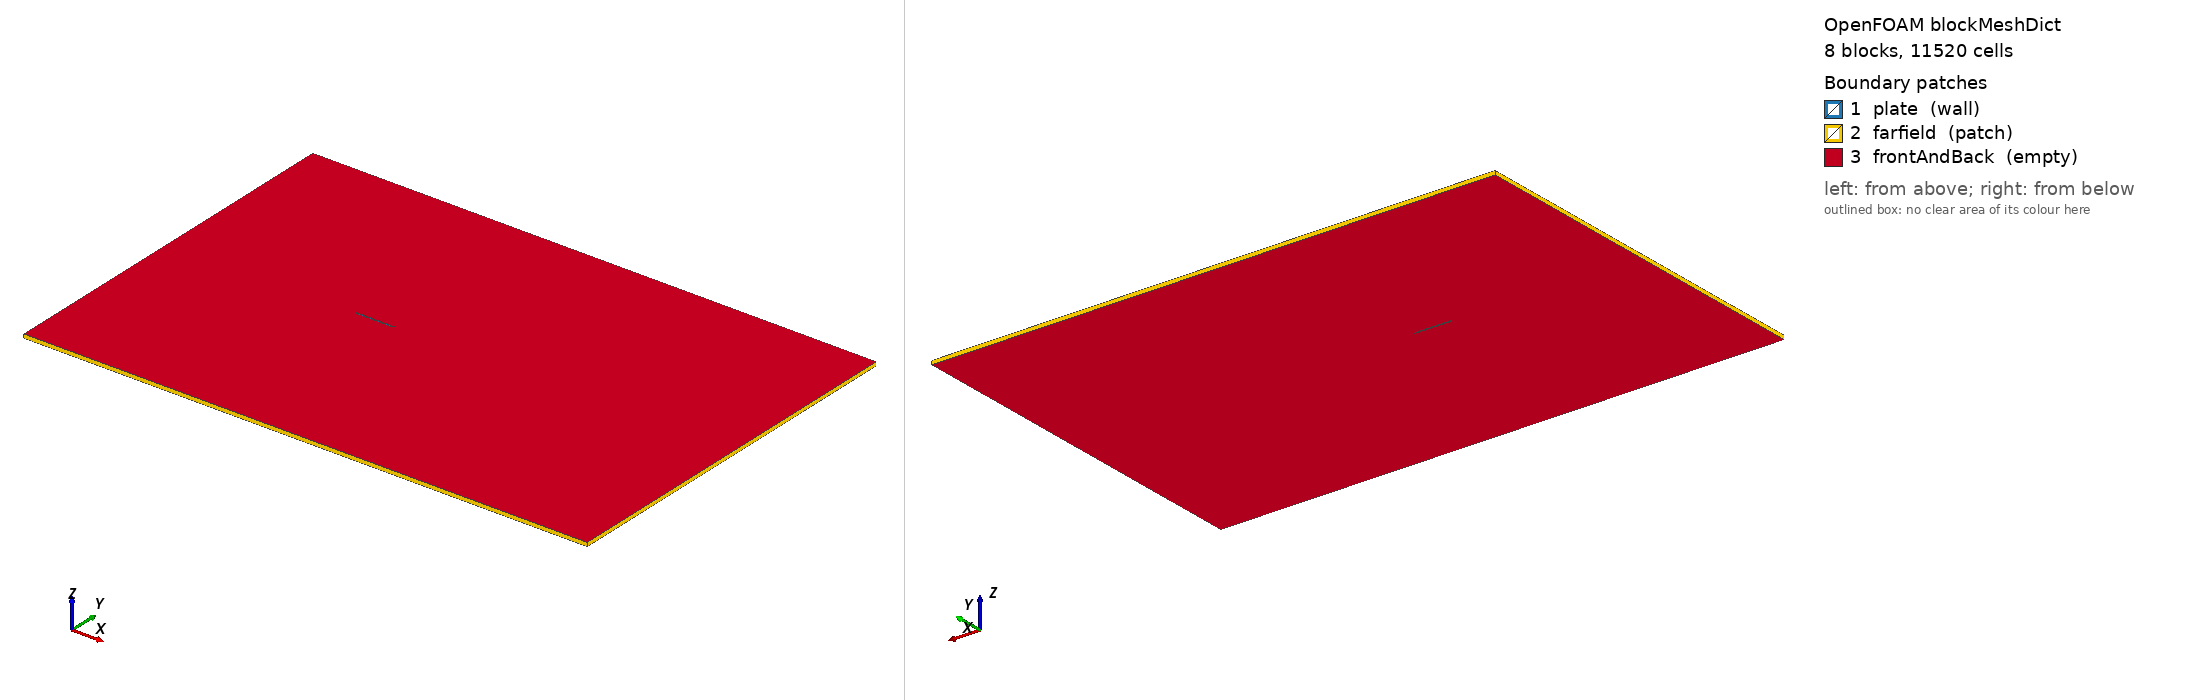

OpenFOAM case: the mesh blockMesh builds from blockMeshDict, 8 block(s), 11520 cells. Boundary patches (legend numbers): 1 plate (wall), 2 farfield (patch), 3 frontAndBack (empty). Left view from above one corner, right view from below the opposite corner. Boundary conditions: 2 field file(s) under 0/; 3 of 3 drawn patches have an entry in a shipped field file.

=== system/blockMeshDict ===
/*--------------------------------*- C++ -*----------------------------------*| OpenFOAM v2606 teaching case: 2D flat plate, Re = 1000, angle of attack 4 deg |
| TOY FOR LEARNING. Not accurate, not validated. Every entry is commented.     |
\*---------------------------------------------------------------------------*/
FoamFile
{
    version     2.0;      // file-format version; leave alone
    format      ascii;    // text file (could be binary; ascii lets you read it)
    class       dictionary; // this file is a plain dictionary of settings
    object      blockMeshDict; // the name blockMesh looks for; do not rename
}

// Units: chord c = 1, free-stream speed = 1. Time is then measured in "chord passages".
// The plate is a thin rectangle 0 <= x <= 1, -0.02 <= y <= 0.02 (4 % thick), sitting flat along x.
// The 4 degree angle is made by tilting the INFLOW (see 0/U), not the plate: blockMesh cannot rotate a hole easily.

convertToMeters 1;   // multiply every coordinate below by this. 1 = coordinates are already "metres" (here: chords)

// 16 corner points per z-level: x in {-5, 0, 1, 10}, y in {-5, -0.02, 0.02, 5}. z = -0.05 and +0.05.
// (OpenFOAM is always 3D; a 2D case is one cell thick in z, with the z faces set to type "empty".)
vertices
(
    (-5 -5 -0.05)   // vertex 0  (x=-5, y=-5, z-level 0)
    (0 -5 -0.05)   // vertex 1  (x=0, y=-5, z-level 0)
    (1 -5 -0.05)   // vertex 2  (x=1, y=-5, z-level 0)
    (10 -5 -0.05)   // vertex 3  (x=10, y=-5, z-level 0)
    (-5 -0.02 -0.05)   // vertex 4  (x=-5, y=-0.02, z-level 0)
    (0 -0.02 -0.05)   // vertex 5  (x=0, y=-0.02, z-level 0)
    (1 -0.02 -0.05)   // vertex 6  (x=1, y=-0.02, z-level 0)
    (10 -0.02 -0.05)   // vertex 7  (x=10, y=-0.02, z-level 0)
    (-5 0.02 -0.05)   // vertex 8  (x=-5, y=0.02, z-level 0)
    (0 0.02 -0.05)   // vertex 9  (x=0, y=0.02, z-level 0)
    (1 0.02 -0.05)   // vertex 10  (x=1, y=0.02, z-level 0)
    (10 0.02 -0.05)   // vertex 11  (x=10, y=0.02, z-level 0)
    (-5 5 -0.05)   // vertex 12  (x=-5, y=5, z-level 0)
    (0 5 -0.05)   // vertex 13  (x=0, y=5, z-level 0)
    (1 5 -0.05)   // vertex 14  (x=1, y=5, z-level 0)
    (10 5 -0.05)   // vertex 15  (x=10, y=5, z-level 0)
    (-5 -5 0.05)   // vertex 16  (x=-5, y=-5, z-level 1)
    (0 -5 0.05)   // vertex 17  (x=0, y=-5, z-level 1)
    (1 -5 0.05)   // vertex 18  (x=1, y=-5, z-level 1)
    (10 -5 0.05)   // vertex 19  (x=10, y=-5, z-level 1)
    (-5 -0.02 0.05)   // vertex 20  (x=-5, y=-0.02, z-level 1)
    (0 -0.02 0.05)   // vertex 21  (x=0, y=-0.02, z-level 1)
    (1 -0.02 0.05)   // vertex 22  (x=1, y=-0.02, z-level 1)
    (10 -0.02 0.05)   // vertex 23  (x=10, y=-0.02, z-level 1)
    (-5 0.02 0.05)   // vertex 24  (x=-5, y=0.02, z-level 1)
    (0 0.02 0.05)   // vertex 25  (x=0, y=0.02, z-level 1)
    (1 0.02 0.05)   // vertex 26  (x=1, y=0.02, z-level 1)
    (10 0.02 0.05)   // vertex 27  (x=10, y=0.02, z-level 1)
    (-5 5 0.05)   // vertex 28  (x=-5, y=5, z-level 1)
    (0 5 0.05)   // vertex 29  (x=0, y=5, z-level 1)
    (1 5 0.05)   // vertex 30  (x=1, y=5, z-level 1)
    (10 5 0.05)   // vertex 31  (x=10, y=5, z-level 1)
);

// Eight blocks: a 3 x 3 grid of boxes with the middle one (the plate) left out.
// hex (v0 v1 v2 v3 v4 v5 v6 v7) lists the 8 corners: bottom face counter-clockwise, then the top face the same way.
// (nx ny nz) = number of cells along x, y, z in that block. If two blocks touch, the cell counts on the shared edge MUST match.
// simpleGrading (gx gy gz) = cell-size ratio last/first along each direction. 1 = even cells.
//   Left column x -5..0 : cells get small toward the plate (ratio 0.03566). Right column x 1..10: small at the trailing edge (ratio 31.54).
//   Rows above/below the plate: small cells next to the plate, large far away. Change a ratio and cells move; total count does not change.
blocks
(
    hex (0 1 5 4 16 17 21 20) (30 40 1) simpleGrading (0.0356645 0.0208541 1)   // below-left block
    hex (1 2 6 5 17 18 22 21) (60 40 1) simpleGrading (1 0.0208541 1)   // below-centre block
    hex (2 3 7 6 18 19 23 22) (50 40 1) simpleGrading (31.5355 0.0208541 1)   // below-right block
    hex (4 5 9 8 20 21 25 24) (30 4 1) simpleGrading (0.0356645 1 1)   // middle-left block
    hex (6 7 11 10 22 23 27 26) (50 4 1) simpleGrading (31.5355 1 1)   // middle-right block
    hex (8 9 13 12 24 25 29 28) (30 40 1) simpleGrading (0.0356645 47.9521 1)   // above-left block
    hex (9 10 14 13 25 26 30 29) (60 40 1) simpleGrading (1 47.9521 1)   // above-centre block
    hex (10 11 15 14 26 27 31 30) (50 40 1) simpleGrading (31.5355 47.9521 1)   // above-right block
);

edges ();   // curved edges (arcs etc.). Empty = all edges straight

// Patches = named groups of boundary faces. The names must match the 0/U and 0/p files exactly.
// A face is written as its 4 corner vertices, looking from outside, in order.
boundary
(
    plate   // the solid plate surface (all four sides of the thin rectangle)
    {
        type wall;   // wall: lets "no-slip" act and lets forces be integrated here. Change to "patch" and the plate stops being a wall
        faces
        (
            (5 9 25 21)   // leading-edge face
            (6 22 26 10)   // trailing-edge face
            (9 10 26 25)   // upper surface
            (5 21 22 6)   // lower surface
        );
    }
    farfield   // outer rectangle: inflow comes in through some of it, leaves through the rest (see freestream conditions in 0/)
    {
        type patch;   // generic patch: no special physics, boundary conditions in 0/ decide behaviour
        faces
        (
            (0 16 20 4)   // left edge of domain
            (4 20 24 8)   // left edge of domain
            (8 24 28 12)   // left edge of domain
            (3 7 23 19)   // right edge of domain
            (7 11 27 23)   // right edge of domain
            (11 15 31 27)   // right edge of domain
            (0 1 17 16)   // bottom edge of domain
            (1 2 18 17)   // bottom edge of domain
            (2 3 19 18)   // bottom edge of domain
            (12 28 29 13)   // top edge of domain
            (13 29 30 14)   // top edge of domain
            (14 30 31 15)   // top edge of domain
        );
    }
    frontAndBack   // the two flat z faces of every cell: this is what makes the case 2D
    {
        type empty;   // empty: OpenFOAM solves nothing in this direction. Change it and the solver will refuse or give nonsense
        faces
        (
            (0 4 5 1)
            (16 17 21 20)
            (1 5 6 2)
            (17 18 22 21)
            (2 6 7 3)
            (18 19 23 22)
            (4 8 9 5)
            (20 21 25 24)
            (6 10 11 7)
            (22 23 27 26)
            (8 12 13 9)
            (24 25 29 28)
            (9 13 14 10)
            (25 26 30 29)
            (10 14 15 11)
            (26 27 31 30)
        );
    }
);

mergePatchPairs ();   // advanced: glue separate patches together. Not used
// ************************************************************************* //


=== system/controlDict ===
/*--------------------------------*- C++ -*----------------------------------*\
| TEACHING CASE (toy). controlDict = run control: which solver, how long, how often to write. |
\*---------------------------------------------------------------------------*/
FoamFile
{
    version     2.0;           // file-format version; leave alone
    format      ascii;         // this file is plain text
    class       dictionary;    // a dictionary of settings
    object      controlDict;   // fixed name the solver looks for
}

application     pimpleFoam;    // which solver to run (the Allrun script calls it by name). Wrong name = "command not found"

startFrom       startTime;     // where to start: from the time given below (alternative: latestTime = restart from the newest saved folder)
startTime       0;             // simulation time at the start. The initial fields are read from the folder named 0
stopAt          endTime;       // when to stop: at endTime below (alternatives: writeNow, nextWrite)
endTime         20;            // stop when simulation time reaches this. Here 1 time unit = one chord length travelled at free-stream speed, so 20 chord passages. Bigger = longer run

deltaT          0.001;         // first time step. Because adjustTimeStep is on, this is only the starting value; it grows by itself up to maxCo / maxDeltaT
adjustTimeStep  yes;           // let the solver pick the step so the Courant number stays at or below maxCo. "no" = fixed deltaT (can blow up if too big)
maxCo           1;             // largest allowed Courant number (cell-crossing fraction per step). Raise it and the run is faster but less stable. The big validation case uses 1.5
maxDeltaT       0.02;          // never take a step bigger than this, even if the Courant number would allow it

writeControl    adjustableRunTime; // when to save fields: at set simulation times, and the solver adjusts the step so it lands exactly on them
writeInterval   5;             // save every 5 time units, i.e. folders 5, 10, 15, 20. Smaller = more folders and more disk
purgeWrite      0;             // 0 = keep every saved folder. 2 would keep only the last two (what the big case does to save disk)
writeFormat     ascii;         // save fields as text you can read. "binary" is smaller and faster
writePrecision  8;             // digits written for numbers in ascii files
timeFormat      general;       // how time-folder names are written (5, 10, 0.5 ...)
timePrecision   6;             // digits kept in time-folder names
runTimeModifiable true;        // re-read the dictionaries while running, so you can edit e.g. writeInterval mid-run and it takes effect

// functions = extra calculations done on the fly, after every time step, with no change to the solver
functions
{
    forceCoeffs1           // our name for this calculation. Output goes to postProcessing/forceCoeffs1/0/coefficient.dat
    {
        type            forceCoeffs;   // integrate pressure + viscous force over the patch and turn it into dimensionless coefficients
        libs            (forces);      // the library that contains it; if missing, "unknown function object" error
        writeControl    timeStep;      // evaluate every N time steps ...
        writeInterval   1;             // ... N = 1, i.e. every step, so you can watch forces settle
        patches         (plate);       // which boundary patch to integrate over. Must match a patch name in blockMeshDict. Typo = "cannot find patch"
        rho             rhoInf;        // incompressible solver has no density field: use the constant rhoInf below
        rhoInf          1;             // density used. Pressure in this solver is "p / rho", so the value 1 makes the forces come out right
        liftDir         (-0.06975647 0.99756405 0);   // direction that counts as lift: perpendicular to the free stream (inflow is tilted 4 degrees, see 0/U)
        dragDir         (0.99756405 0.06975647 0);    // direction that counts as drag: along the free stream. Change the angle in 0/U and you must change these two too
        CofR            (0.25 0 0);    // centre of rotation for the moment: the quarter-chord point (x = 0.25, y = 0)
        pitchAxis       (0 0 -1);      // moment is taken about this axis. In this 2D case x points to the tail, y up; axis -z makes NOSE-UP moment positive (same sign convention as the 3D validation case)
        magUInf         1;             // free-stream speed used to make coefficients dimensionless
        lRef            1;             // reference length for the moment coefficient: the chord
        Aref            0.1;           // reference area = chord (1) x domain thickness in z (0.1). Wrong value scales CL, CD, CM all together
    }

    forceCoeffsMid         // the same calculation with the moment taken about mid-chord: a sign check, see README
    {
        type            forceCoeffs;
        libs            (forces);
        writeControl    timeStep;
        writeInterval   1;
        patches         (plate);
        rho             rhoInf;
        rhoInf          1;
        liftDir         (-0.06975647 0.99756405 0);
        dragDir         (0.99756405 0.06975647 0);
        CofR            (0.5 0 0);     // only difference: moment about x = 0.5
        pitchAxis       (0 0 -1);
        magUInf         1;
        lRef            1;
        Aref            0.1;
    }
}
// ************************************************************************* //


=== 0/U ===
/*--------------------------------*- C++ -*----------------------------------*\
| TEACHING CASE (toy). 0/U = starting velocity field and boundary conditions for velocity. |
\*---------------------------------------------------------------------------*/
FoamFile
{
    version     2.0;           // file-format version
    format      ascii;         // text file
    class       volVectorField; // a vector (3 numbers) stored in every cell
    object      U;             // the field name; the solver looks for a file called U
}

dimensions      [0 1 -1 0 0 0 0];   // units, as powers of [mass length time temperature ...]: length^1 * time^-1 = metres per second. A wrong unit stops the run with an error

// Free stream: speed 1, tilted up by 4 degrees from the x axis: (cos 4, sin 4, 0).
// The plate lies flat along x, so the air meets it at 4 degrees angle of attack. Change the angle: edit these two numbers AND liftDir/dragDir in controlDict.
internalField   uniform (0.99756405 0.06975647 0);   // value in every cell at time 0. "uniform" = same everywhere. Starting with the free stream everywhere is the usual "impulsive start"

boundaryField       // one entry per patch named in blockMeshDict
{
    farfield
    {
        type            freestreamVelocity;   // far from the plate: if air is entering, impose the free stream; if leaving, let it go. Lets one patch act as both inlet and outlet
        freestreamValue $internalField;       // the free-stream value to use: copy of the internalField line above
    }

    plate
    {
        type            noSlip;   // wall: air sticks to the surface, velocity = 0 there. This is what creates the boundary layer. Change to "slip" and the plate becomes frictionless
    }

    frontAndBack
    {
        type            empty;    // the two z faces of a 2D case: no equations solved across them. Must match the patch type in blockMeshDict
    }
}
// ************************************************************************* //


=== 0/p ===
/*--------------------------------*- C++ -*----------------------------------*\
| TEACHING CASE (toy). 0/p = starting pressure field and boundary conditions for pressure. |
\*---------------------------------------------------------------------------*/
FoamFile
{
    version     2.0;           // file-format version
    format      ascii;         // text file
    class       volScalarField; // one number per cell
    object      p;             // the field name; the solver looks for a file called p
}

dimensions      [0 2 -2 0 0 0 0];   // length^2 / time^2 = m^2/s^2: this solver uses KINEMATIC pressure, p / density. Multiply by density to get pascals

internalField   uniform 0;      // pressure in every cell at time 0. Only differences in pressure matter in incompressible flow, so 0 is just a reference level

boundaryField       // one entry per patch named in blockMeshDict
{
    farfield
    {
        type            freestreamPressure;   // far field: pressure is fixed to the free-stream value where air leaves, and left free where air enters. Pairs with freestreamVelocity in 0/U
        freestreamValue $internalField;       // the free-stream pressure: copy of the internalField line above (0)
    }

    plate
    {
        type            zeroGradient;   // at a wall: pressure does not change across the surface (zero normal gradient). The solver works out the wall pressure from the cell next to it
    }

    frontAndBack
    {
        type            empty;          // 2D case: nothing solved across z
    }
}
// ************************************************************************* //
